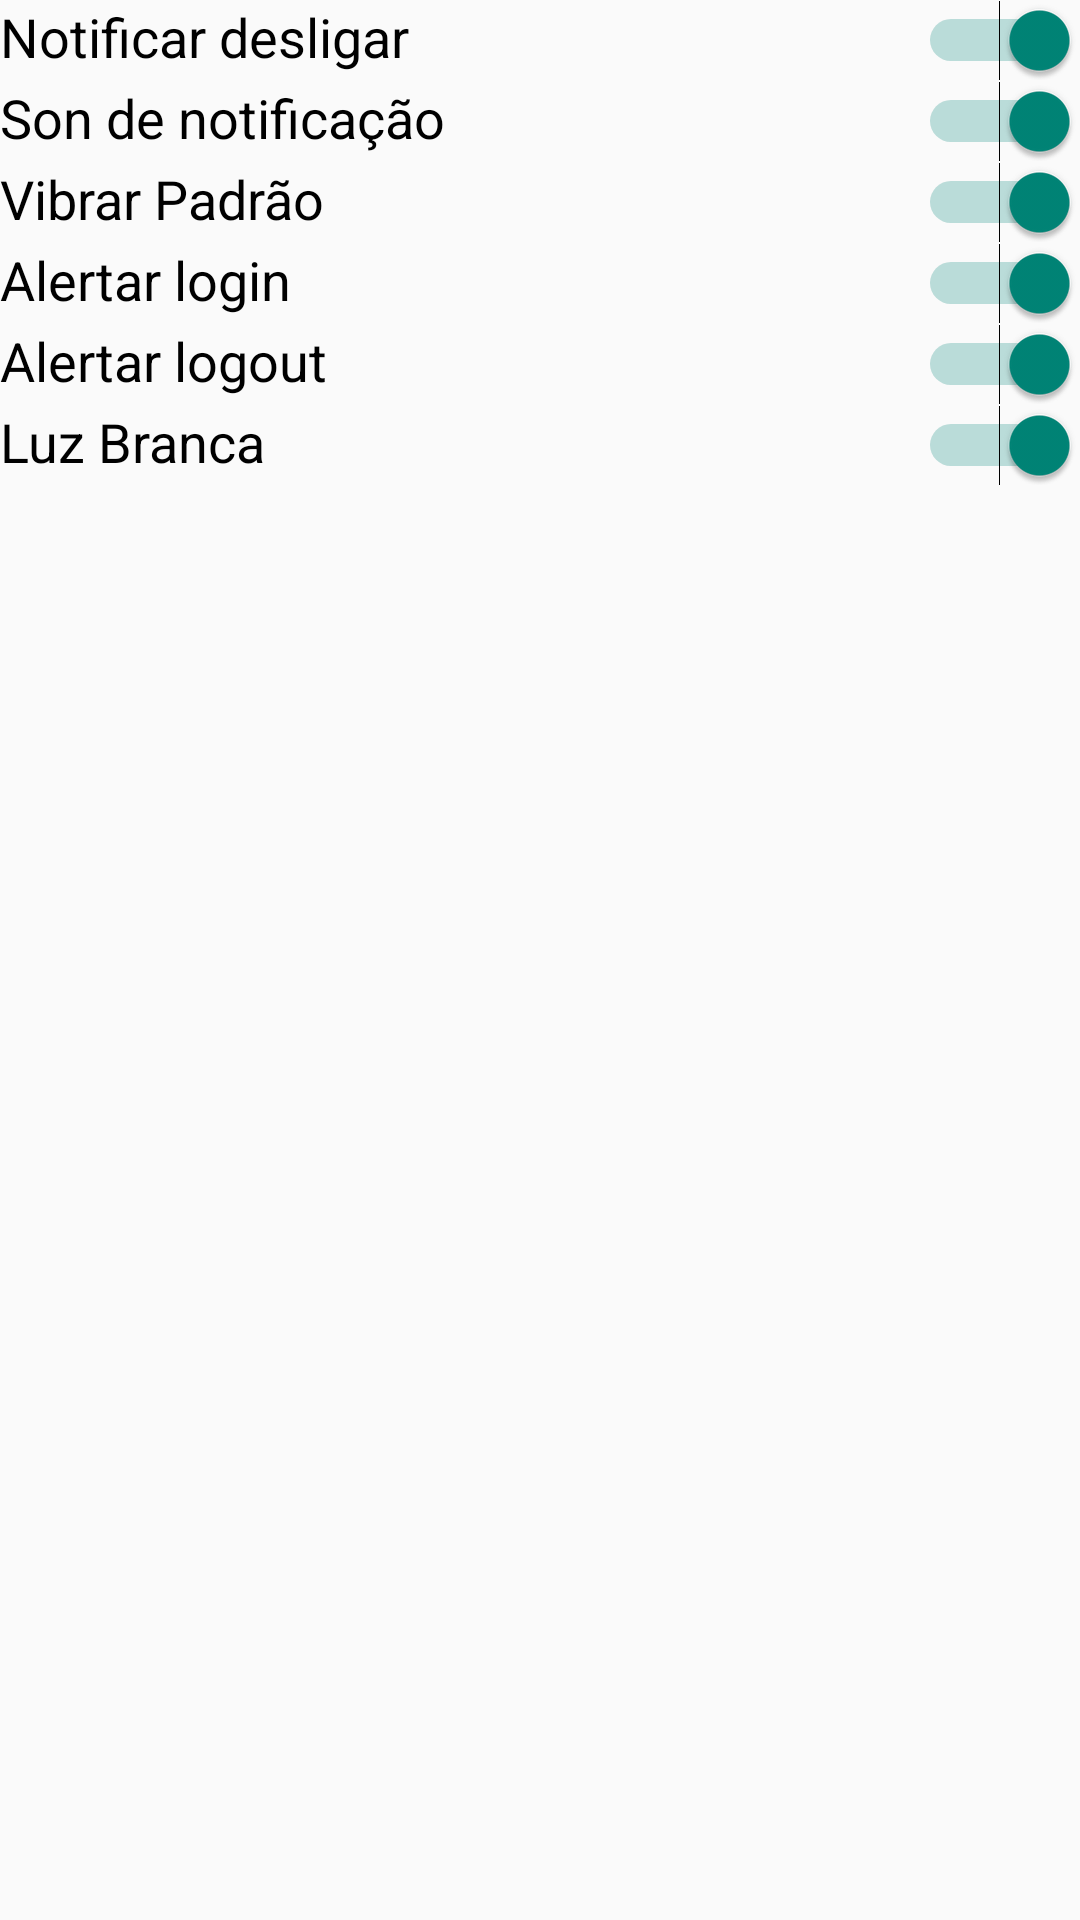

Reconstruct the res/layout file that produces this screen, plus the resources it refers to.
<!-- AndroidManifest.xml: application theme AppTheme -->
<!-- res/layout/activity_notifications.xml -->
<?xml version="1.0" encoding="utf-8"?>
<LinearLayout xmlns:android="http://schemas.android.com/apk/res/android"
    android:orientation="vertical" android:layout_width="match_parent"
    android:layout_height="match_parent"
    android:id="@+id/NotificationMenu">

    <ScrollView
        android:layout_width="fill_parent"
        android:layout_height="fill_parent"
        android:id="@+id/scrollView"
        android:layout_gravity="right"
        android:layout_margin="@dimen/activity_vertical_margin">

        <LinearLayout
            android:layout_width="match_parent"
            android:layout_height="wrap_content"
            android:orientation="vertical">

            <RelativeLayout
                android:id="@+id/relativeLayout1"
                android:layout_width="fill_parent"
                android:layout_height="wrap_content">

                <TextView
                    android:id="@+id/button1"
                    android:layout_width="wrap_content"
                    android:layout_height="wrap_content"
                    android:text="Notificar desligar"
                    android:layout_alignParentLeft="true"
                    android:textSize="18sp"
                    android:layout_margin="@dimen/activity_vertical_margin"
                    android:textColor="#000000" />

                <Switch
                    android:id="@+id/state"
                    android:layout_width="wrap_content"
                    android:layout_height="wrap_content"
                    android:layout_alignParentRight="true"
                    android:textSize="18sp"
                    android:textOn="Sim"
                    android:textOff="Nao"
                    android:layout_margin="@dimen/activity_vertical_margin"
                    android:checked="true" />

            </RelativeLayout>

            <RelativeLayout
                android:id="@+id/relativeLayout5"
                android:layout_width="fill_parent"
                android:layout_height="wrap_content" >

                <TextView
                    android:id="@+id/textView11"
                    android:layout_width="wrap_content"
                    android:layout_height="wrap_content"
                    android:text="Son de notificação"
                    android:layout_alignParentLeft="true"
                    android:textSize="18sp"
                    android:layout_margin="@dimen/activity_vertical_margin"
                    android:textColor="#000000" />

                <Switch
                    android:id="@+id/sons"
                    android:layout_width="wrap_content"
                    android:layout_height="wrap_content"
                    android:layout_alignParentRight="true"
                    android:textSize="18sp"
                    android:textOn="Sim"
                    android:textOff="Nao"
                    android:layout_margin="@dimen/activity_vertical_margin"
                    android:checked="true" />
            </RelativeLayout>

            <RelativeLayout
                android:id="@+id/relativeLayout"
                android:layout_width="fill_parent"
                android:layout_height="wrap_content" >

                <TextView
                    android:id="@+id/textView6"
                    android:layout_width="wrap_content"
                    android:layout_height="wrap_content"
                    android:text="Vibrar Padrão"
                    android:layout_alignParentLeft="true"
                    android:textSize="18sp"
                    android:layout_margin="@dimen/activity_vertical_margin"
                    android:textColor="#000000" />

                <Switch
                    android:id="@+id/vibra"
                    android:layout_width="wrap_content"
                    android:layout_height="wrap_content"
                    android:layout_alignParentRight="true"
                    android:textSize="18sp"
                    android:textOn="Sim"
                    android:textOff="Nao"
                    android:layout_margin="@dimen/activity_vertical_margin"
                    android:checked="true" />
            </RelativeLayout>

            <RelativeLayout
                android:id="@+id/relativeLayout2"
                android:layout_width="fill_parent"
                android:layout_height="wrap_content" >

                <TextView
                    android:id="@+id/textView8"
                    android:layout_width="wrap_content"
                    android:layout_height="wrap_content"
                    android:text="Alertar login"
                    android:layout_alignParentLeft="true"
                    android:textSize="18sp"
                    android:layout_margin="@dimen/activity_vertical_margin"
                    android:textColor="#000000" />

                <Switch
                    android:id="@+id/login"
                    android:layout_width="wrap_content"
                    android:layout_height="wrap_content"
                    android:layout_alignParentRight="true"
                    android:textSize="18sp"
                    android:textOn="Sim"
                    android:textOff="Nao"
                    android:layout_margin="@dimen/activity_vertical_margin"
                    android:checked="true" />
            </RelativeLayout>

            <RelativeLayout
                android:id="@+id/relativeLayout3"
                android:layout_width="fill_parent"
                android:layout_height="wrap_content" >

                <TextView
                    android:id="@+id/textView9"
                    android:layout_width="wrap_content"
                    android:layout_height="wrap_content"
                    android:text="Alertar logout"
                    android:layout_alignParentLeft="true"
                    android:textSize="18sp"
                    android:layout_margin="@dimen/activity_vertical_margin"
                    android:textColor="#000000" />

                <Switch
                    android:id="@+id/logout"
                    android:layout_width="wrap_content"
                    android:layout_height="wrap_content"
                    android:layout_alignParentRight="true"
                    android:textSize="18sp"
                    android:textOn="Sim"
                    android:textOff="Nao"
                    android:layout_margin="@dimen/activity_vertical_margin"
                    android:checked="true" />
            </RelativeLayout>

            <RelativeLayout
                android:id="@+id/relativeLayout4"
                android:layout_width="fill_parent"
                android:layout_height="wrap_content" >

                <TextView
                    android:id="@+id/textView10"
                    android:layout_width="wrap_content"
                    android:layout_height="wrap_content"
                    android:text="Luz Branca"
                    android:layout_alignParentLeft="true"
                    android:textSize="18sp"
                    android:layout_margin="@dimen/activity_vertical_margin"
                    android:textColor="#000000" />

                <Switch
                    android:id="@+id/wifi"
                    android:layout_width="wrap_content"
                    android:layout_height="wrap_content"
                    android:layout_alignParentRight="true"
                    android:textSize="18sp"
                    android:textOn="Sim"
                    android:textOff="Nao"
                    android:layout_margin="@dimen/activity_vertical_margin"
                    android:checked="true" />
            </RelativeLayout>

        </LinearLayout>
    </ScrollView>

</LinearLayout>
<!-- resources referenced by this layout -->
<resources>
  <style name="AppTheme" parent="@style/Theme.AppCompat.Light.DarkActionBar">
          
          <item name="android:actionBarStyle">@style/MyActionBar</item>
          <item name="android:colorPrimaryDark" tools:targetApi="lollipop">@color/indigo_700</item>
            
          <item name="actionBarStyle">@style/MyActionBar</item>
  
      </style>
  <style name="MyActionBar" parent="@style/Widget.AppCompat.Light.ActionBar.Solid.Inverse">
          <item name="android:background">@color/indigo_500</item>
  
          
          <item name="background">@color/indigo_500</item>
      </style>
  <color name="indigo_700">#303F9F</color>
</resources>
